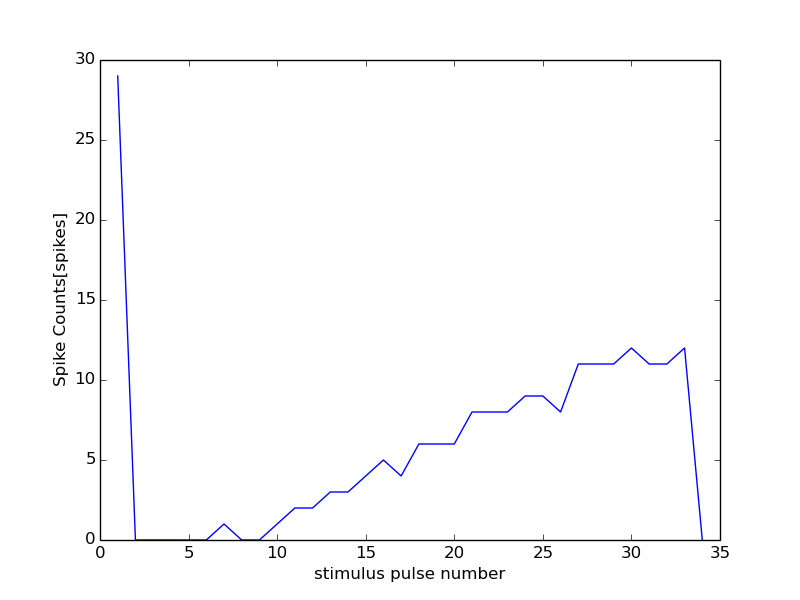

The file beside this chart, header and first rows:
0, 0
1, 29
2, 0
3, 0
4, 0
5, 0
6, 0
7, 1
8, 0
9, 0
10, 1
11, 2
12, 2
13, 3
14, 3
15, 4
16, 5
17, 4
18, 6
19, 6
20, 6
21, 8
22, 8
23, 8
24, 9
25, 9
26, 8
27, 11
28, 11
29, 11
30, 12
31, 11
32, 11
33, 12
34, 0
